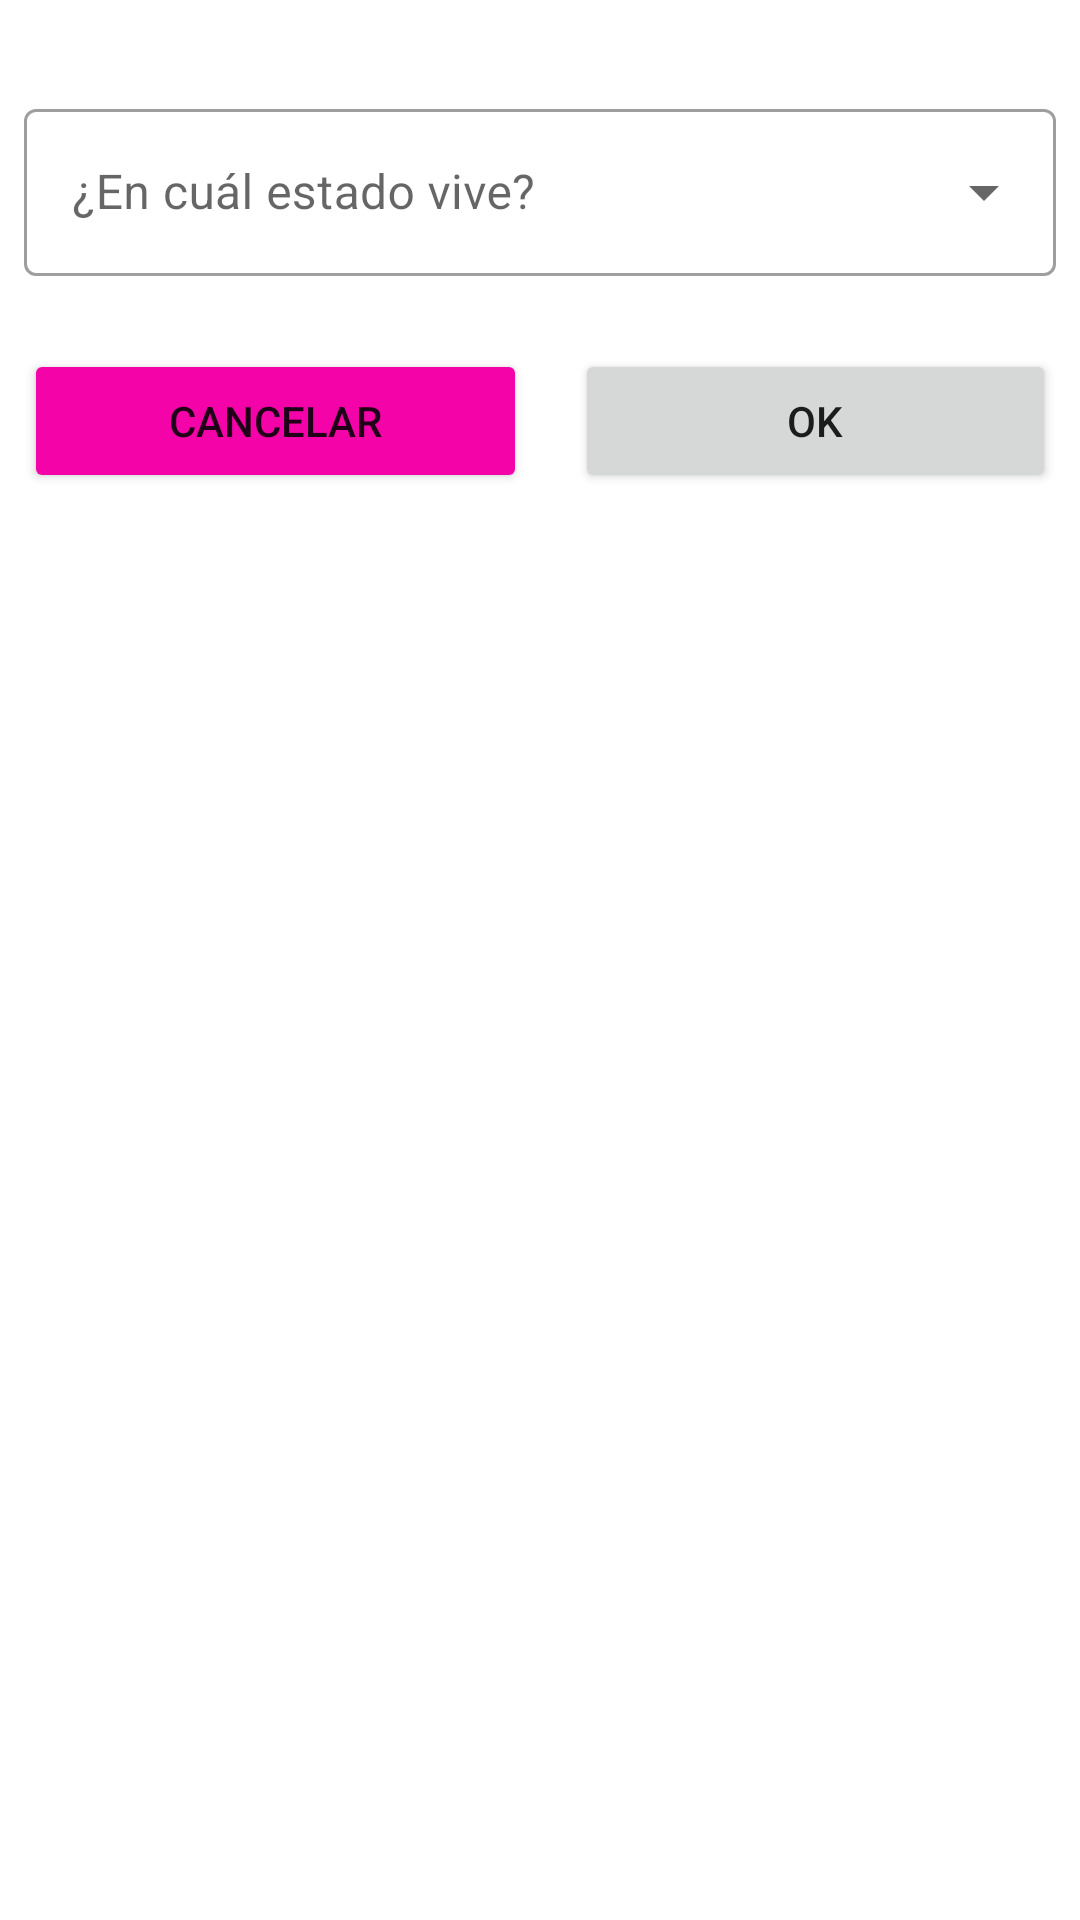

This screen was rendered from an Android layout file. Write that file and the resources it references.
<!-- AndroidManifest.xml: application theme Theme.FastFoo -->
<!-- res/layout/fragmentdialog_inputselection.xml -->
<?xml version="1.0" encoding="utf-8"?>
<RelativeLayout xmlns:android="http://schemas.android.com/apk/res/android"
    android:layout_width="match_parent"
    android:layout_height="match_parent"
    xmlns:app="http://schemas.android.com/apk/res-auto"
    android:padding="8dp">

    <LinearLayout
        android:layout_width="match_parent"
        android:layout_height="wrap_content"
        android:orientation="vertical">

        <TextView
            android:id="@+id/dialog_inputSelection_text"
            android:layout_width="wrap_content"
            android:layout_height="match_parent"/>

        <com.google.android.material.textfield.TextInputLayout
            android:id="@+id/dialog_inputSelection_input"
            style="@style/Widget.MaterialComponents.TextInputLayout.OutlinedBox.ExposedDropdownMenu"
            android:layout_marginVertical="4dp"
            android:layout_width="match_parent"
            android:layout_height="wrap_content"
            android:hint="@string/register_state_hint"
            app:errorEnabled="true">

            <AutoCompleteTextView
                android:layout_width="match_parent"
                android:layout_height="wrap_content"
                android:inputType="none" />

        </com.google.android.material.textfield.TextInputLayout>

        <LinearLayout
            android:layout_width="match_parent"
            android:layout_height="wrap_content"
            android:orientation="horizontal"
            android:weightSum="2">

            <Button
                android:id="@+id/dialog_inputSelection_cancelButton"
                android:layout_width="wrap_content"
                android:layout_height="wrap_content"
                android:text="@string/dialog_okDialog_cancelButton"
                android:backgroundTint="?attr/colorSecondary"
                android:layout_weight="1"
                android:layout_marginRight="8dp"/>

            <Button
                android:id="@+id/dialog_inputSelection_acceptButton"
                android:layout_width="wrap_content"
                android:layout_height="wrap_content"
                android:text="@string/dialog_okDialog_acceptButton"
                android:layout_weight="1"
                android:layout_marginLeft="8dp"/>

        </LinearLayout>
    </LinearLayout>


</RelativeLayout>
<!-- resources referenced by this layout -->
<resources>
  <string name="dialog_okDialog_acceptButton">Ok</string>
  <string name="dialog_okDialog_cancelButton">Cancelar</string>
  <string name="register_state_hint">¿En cuál estado vive?</string>
  <style name="Theme.FastFoo" parent="Theme.MaterialComponents.DayNight.NoActionBar">
          
          <item name="colorPrimary">@color/blue_500</item>
          <item name="colorPrimaryVariant">@color/blue_400</item>
          <item name="colorOnPrimary">@color/white</item>
          
          <item name="colorSecondary">@color/pink_400</item>
          <item name="colorSecondaryVariant">@color/pink_700</item>
          <item name="colorOnSecondary">@color/white</item>
  
          
          <item name="android:statusBarColor" tools:targetApi="l">?attr/colorSecondary</item>
          
  
      </style>
  <color name="blue_500">#03A8F4</color>
  <color name="blue_400">#28B5F6</color>
  <color name="white">#FFFFFFFF</color>
  <color name="pink_400">#F403A8</color>
  <color name="pink_700">#CF0086</color>
</resources>
